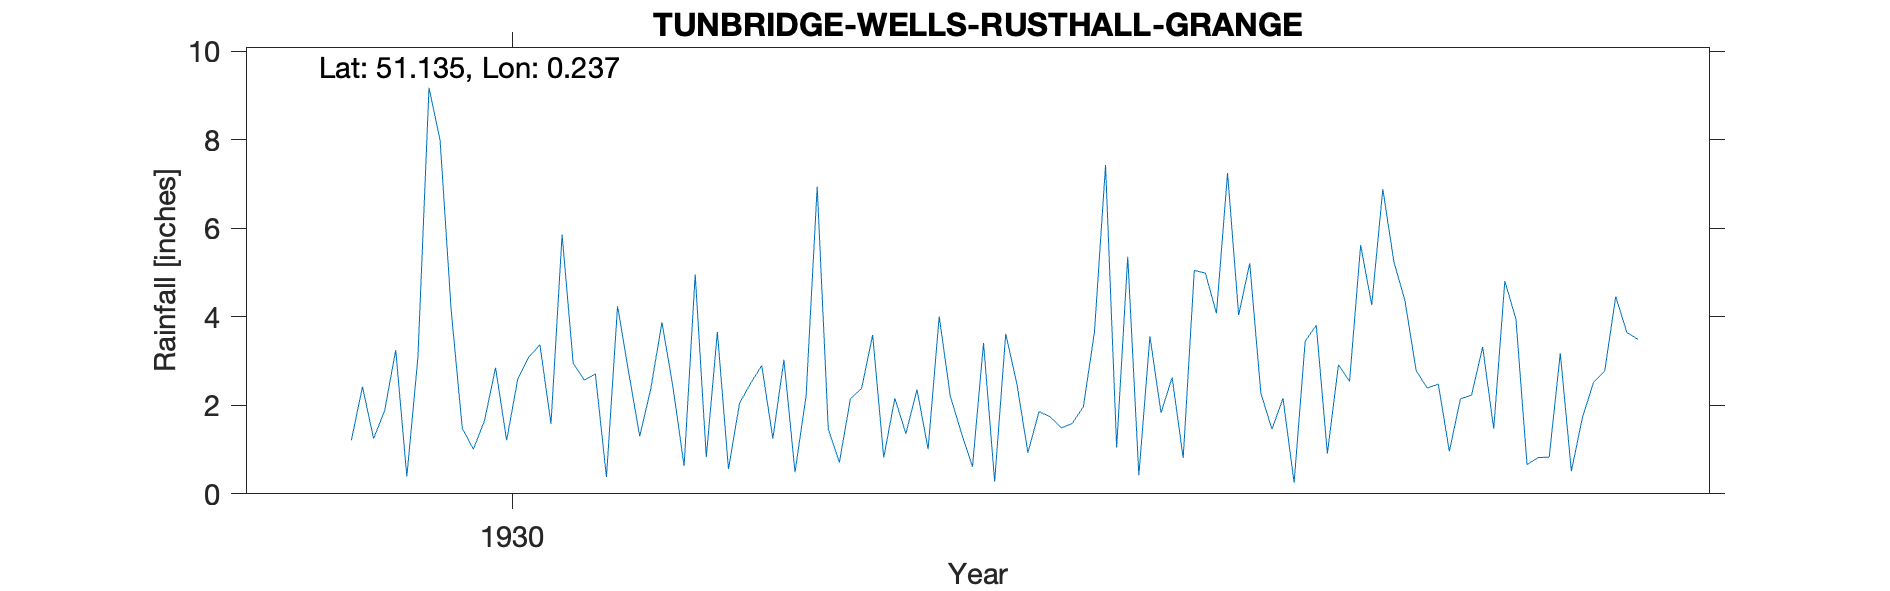

Data behind this chart, as committed beside it:
TUNBRIDGE-WELLS-RUSTHALL-GRANGE, , , , , , , , , , , , , , , , , , , , , 
Grid ref, TQ566397, Long, 0.2369, Lat, 51.14, Elevation, 340, ft, , , , , , , , , , , , , 
Station no, 329, , , , , , , , , , , , , , , , , , , , 
, 1920, 1921, 1922, 1923, 1924, 1925, 1926, 1927, 1928, 1929, 1930, 1931, 1932, 1933, 1934, 1935, 1936, 1937, 1938, 1939, 1940
January, , , , , , , , , , , 4.15, 2.57, 3.66, 2.15, 3.41, 1.05, 5.21, 6.89, 3.95, , 
February, , , , , , , , , , , 1.48, 2.71, 0.56, 2.38, 0.28, 5.36, 2.28, 5.24, 0.66, , 
March, , , , , , , , , , , 1.01, 0.38, 2.05, 3.59, 3.62, 0.42, 1.46, 4.36, 0.82, , 
April, , , , , , , , , , 1.21, 1.65, 4.24, 2.5, 0.82, 2.49, 3.56, 2.16, 2.79, 0.83, , 
May, , , , , , , , , , 2.42, 2.85, 2.75, 2.9, 2.16, 0.93, 1.83, 0.25, 2.39, 3.18, , 
June, , , , , , , , , , 1.25, 1.21, 1.3, 1.25, 1.36, 1.86, 2.63, 3.45, 2.48, 0.51, , 
July, , , , , , , , , , 1.88, 2.59, 2.38, 3.03, 2.36, 1.74, 0.81, 3.81, 0.96, 1.73, , 
August, , , , , , , , , , 3.25, 3.09, 3.88, 0.49, 1.01, 1.49, 5.05, 0.91, 2.15, 2.52, , 
September, , , , , , , , , , 0.39, 3.37, 2.41, 2.22, 4.01, 1.59, 4.99, 2.92, 2.23, 2.77, , 
October, , , , , , , , , , 3.08, 1.58, 0.63, 6.94, 2.21, 1.97, 4.08, 2.54, 3.32, 4.46, , 
November, , , , , , , , , , 9.18, 5.86, 4.96, 1.46, 1.38, 3.66, 7.25, 5.62, 1.47, 3.65, , 
December, , , , , , , , , , 7.99, 2.95, 0.83, 0.71, 0.61, 7.43, 4.04, 4.27, 4.81, 3.49, , 
Total, , , , , , , , , , , 31.79, 29.04, 27.77, 24.04, 30.47, 41.07, 34.88, 39.09, 28.57, , 
1929 Jan-Mar estimated, , , , , , , , , , , , , , , , , , , , , 
